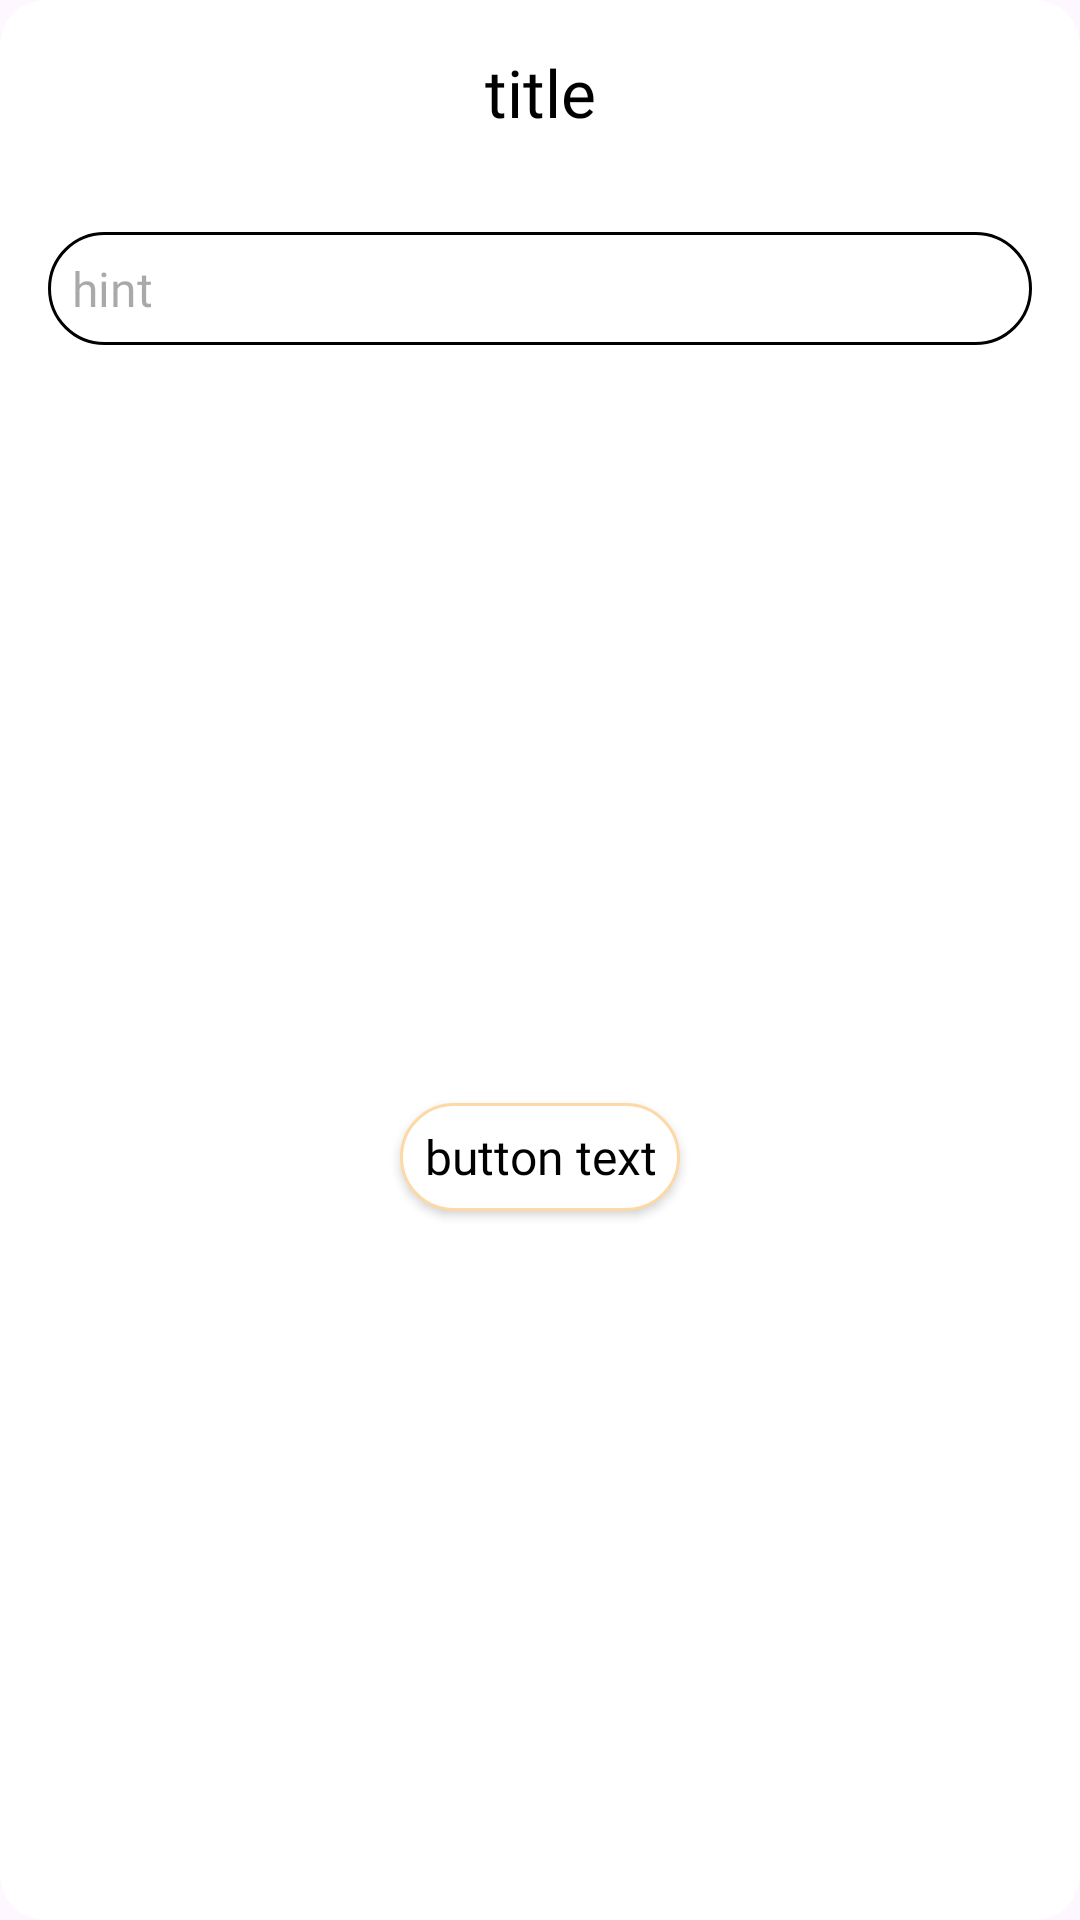

Here is an Android app screen rendered from its layout file. Give the layout XML and the strings, colors and styles it references.
<!-- AndroidManifest.xml: application theme Theme.ShoppingList -->
<!-- res/layout/dialog_input.xml -->
<?xml version="1.0" encoding="utf-8"?>
<androidx.cardview.widget.CardView xmlns:android="http://schemas.android.com/apk/res/android"
    xmlns:app="http://schemas.android.com/apk/res-auto"
    android:layout_width="match_parent"
    android:layout_height="wrap_content"
    app:cardCornerRadius="15dp"
    app:cardElevation="0dp"
    >
    <androidx.constraintlayout.widget.ConstraintLayout
        android:layout_width="match_parent"
        android:layout_height="match_parent">


        <TextView
            android:id="@+id/tvTitle"
            style="@style/title_text"
            android:layout_width="0dp"
            android:layout_height="wrap_content"
            android:layout_marginStart="8dp"
            android:layout_marginTop="16dp"
            android:layout_marginEnd="8dp"
            android:gravity="center"
            android:text="@string/title"
            app:layout_constraintEnd_toEndOf="parent"
            app:layout_constraintStart_toStartOf="parent"
            app:layout_constraintTop_toTopOf="parent" />

        <androidx.appcompat.widget.AppCompatEditText
            android:id="@+id/edInput"
            style="@style/text"
            android:layout_width="0dp"
            android:layout_height="wrap_content"
            android:layout_marginStart="16dp"
            android:layout_marginTop="32dp"
            android:layout_marginEnd="16dp"
            android:background="@drawable/bg_edit_text"
            android:hint="@string/hint"
            android:inputType="text"
            android:padding="8dp"
            app:layout_constraintEnd_toEndOf="parent"
            app:layout_constraintStart_toStartOf="parent"
            app:layout_constraintTop_toBottomOf="@+id/tvTitle" />


        <androidx.appcompat.widget.AppCompatButton
            android:id="@+id/btnConfirm"
            style="@style/button_style"
            android:layout_width="wrap_content"
            android:layout_height="36dp"
            android:layout_marginStart="8dp"
            android:layout_marginTop="32dp"
            android:layout_marginEnd="8dp"
            android:layout_marginBottom="16dp"
            android:text="@string/button_text"
            app:layout_constraintBottom_toBottomOf="parent"
            app:layout_constraintEnd_toEndOf="parent"
            app:layout_constraintStart_toStartOf="parent"
            app:layout_constraintTop_toBottomOf="@+id/edInput" />

    </androidx.constraintlayout.widget.ConstraintLayout>

</androidx.cardview.widget.CardView>
<!-- resources referenced by this layout -->
<resources>
  <!-- drawable bg_edit_text (drawable) -->
  <?xml version="1.0" encoding="utf-8"?>
  <shape xmlns:android="http://schemas.android.com/apk/res/android"
      android:shape="rectangle">
  
      <solid android:color="@color/transparent"/>
      <corners android:radius="20dp" />
      <stroke android:width="1dp" android:color="@color/black"/>
  
  
  </shape>
  <string name="button_text" translatable="false">button text</string>
  <string name="hint" translatable="false">hint</string>
  <string name="title">title</string>
  <style name="button_style" parent="text">
          <item name="textAllCaps">false</item>
          <item name="android:paddingStart">8dp</item>
          <item name="android:paddingEnd">8dp</item>
          <item name="android:background">@drawable/bg_button</item>
      </style>
  <style name="text">
          <item name="android:fontFamily">@font/selfprodisplay</item>
          <item name="android:textFontWeight" tools:targetApi="p">500</item>
          <item name="android:textSize">16sp</item>
          <item name="android:textColor">@color/black</item>
      </style>
  <style name="title_text" parent="text">
          <item name="android:textSize">22sp</item>
      </style>
  <style name="Theme.ShoppingList" parent="Base.Theme.ShoppingList">
          <item name="colorPrimary">@color/primary</item>
          
          <item name="android:statusBarColor">@color/bg_up</item>
          <item name="android:windowLightStatusBar">true</item>
      </style>
  <color name="transparent">#00000000</color>
  <color name="black">#FF000000</color>
  <!-- drawable bg_button (drawable) -->
  <?xml version="1.0" encoding="utf-8"?>
  <selector xmlns:android="http://schemas.android.com/apk/res/android">
      <item android:state_pressed="true">
  
          <shape android:shape="rectangle">
  
              <solid android:color="@color/primary" />
              <corners android:radius="25dp" />
          </shape>
      </item>
  
      <item android:state_pressed="false">
          <shape android:shape="rectangle">
  
              <solid android:color="@color/white" />
              <corners android:radius="25dp" />
              <stroke android:width="1dp" android:color="@color/primary"/>
          </shape>
      </item>
  </selector>
  <style name="Base.Theme.ShoppingList" parent="Theme.Material3.DayNight.NoActionBar">
      </style>
  <color name="primary">#FCD9A6</color>
  <color name="bg_up">#FFF5E8</color>
  <color name="white">#FFFFFFFF</color>
</resources>
